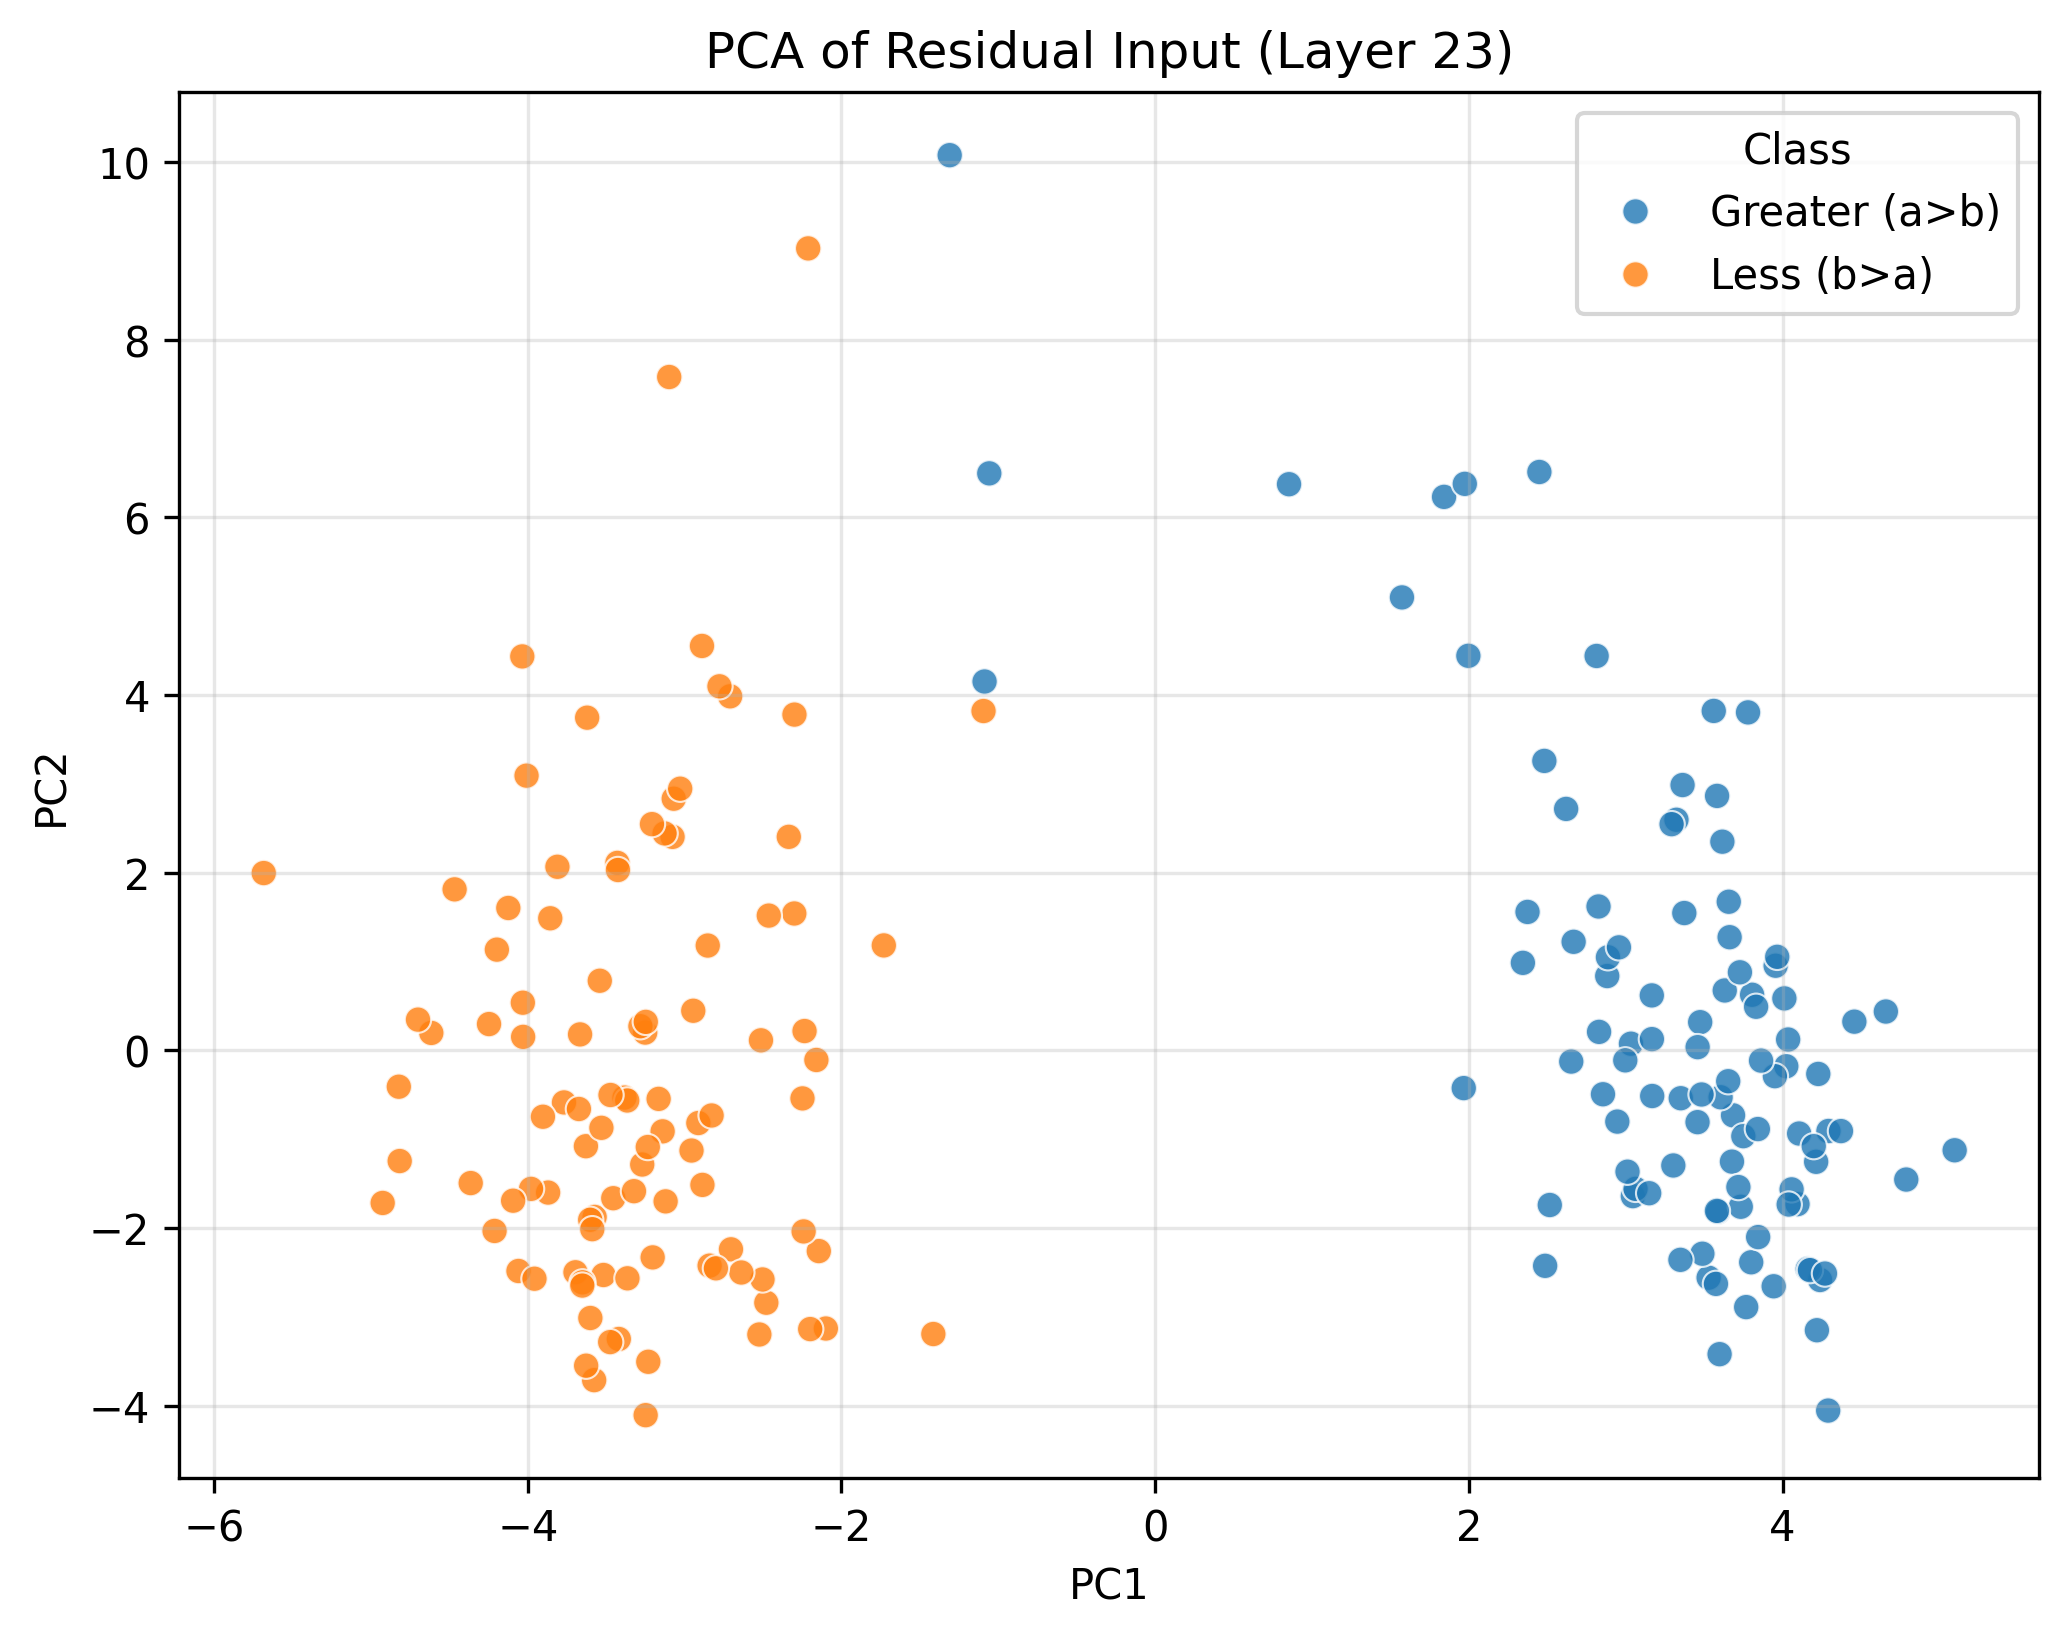

Values plotted in this chart, from the file beside it:
PC1, PC2, Class
1.842, 6.231, Greater (a>b)
3.529, -2.559, Greater (a>b)
2.882, 0.8368, Greater (a>b)
1.974, 6.377, Greater (a>b)
4.024, -0.1788, Greater (a>b)
3.374, 1.546, Greater (a>b)
3.768, -2.89, Greater (a>b)
3.046, -1.641, Greater (a>b)
4.106, -0.936, Greater (a>b)
3.169, -0.5137, Greater (a>b)
3.632, 0.6744, Greater (a>b)
2.827, 1.62, Greater (a>b)
3.685, -0.7313, Greater (a>b)
3.589, -1.816, Greater (a>b)
3.944, -2.655, Greater (a>b)
2.815, 4.44, Greater (a>b)
-1.088, 4.152, Greater (a>b)
3.952, -0.2904, Greater (a>b)
2.516, -1.741, Greater (a>b)
4.458, 0.3232, Greater (a>b)
3.167, 0.6188, Greater (a>b)
3.034, 0.07528, Greater (a>b)
2.45, 6.511, Greater (a>b)
3.475, 0.3174, Greater (a>b)
4.293, -0.9075, Greater (a>b)
4.373, -0.9085, Greater (a>b)
3.863, -0.1152, Greater (a>b)
4.659, 0.4372, Greater (a>b)
3.605, -0.5279, Greater (a>b)
2.83, 0.2081, Greater (a>b)
3.75, -0.9659, Greater (a>b)
2.481, 3.259, Greater (a>b)
3.489, -2.289, Greater (a>b)
3.063, -1.559, Greater (a>b)
1.574, 5.099, Greater (a>b)
4.239, -2.585, Greater (a>b)
3.583, 2.864, Greater (a>b)
3.363, 2.987, Greater (a>b)
3.956, 0.9529, Greater (a>b)
4.036, 0.1222, Greater (a>b)
3.734, -1.761, Greater (a>b)
2.668, 1.222, Greater (a>b)
2.887, 1.048, Greater (a>b)
-1.058, 6.496, Greater (a>b)
4.291, -4.055, Greater (a>b)
3.324, 2.596, Greater (a>b)
2.947, -0.8018, Greater (a>b)
4.215, -1.254, Greater (a>b)
5.098, -1.125, Greater (a>b)
4.228, -0.2653, Greater (a>b)
2.997, -0.1123, Greater (a>b)
3.351, -0.5386, Greater (a>b)
3.678, -1.252, Greater (a>b)
3.654, -0.3473, Greater (a>b)
3.012, -1.366, Greater (a>b)
3.843, -0.8858, Greater (a>b)
3.617, 2.349, Greater (a>b)
3.458, -0.8079, Greater (a>b)
3.663, 1.274, Greater (a>b)
4.161, -2.461, Greater (a>b)
... 140 more rows
